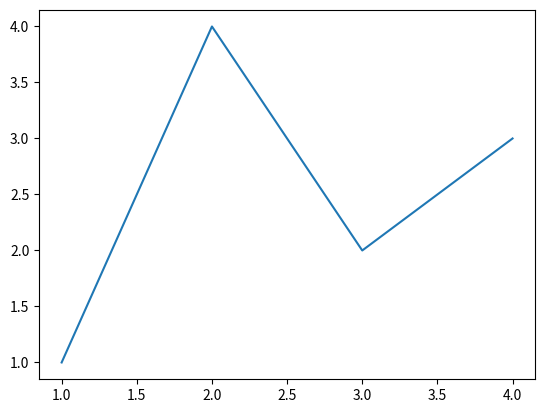
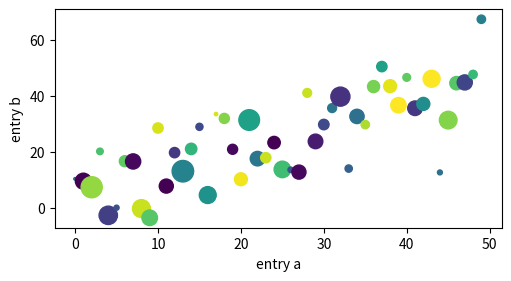
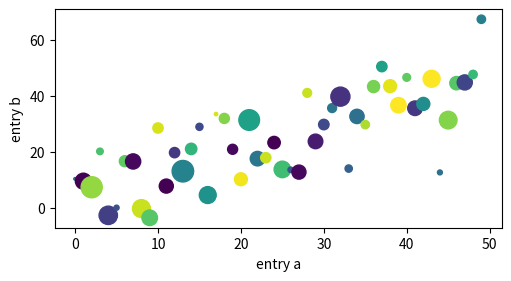
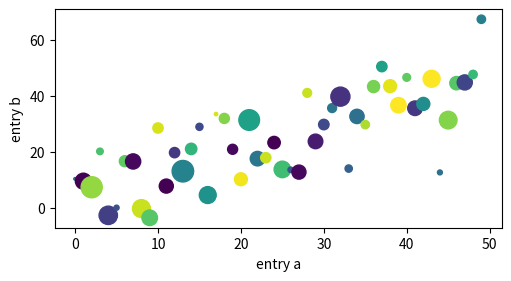
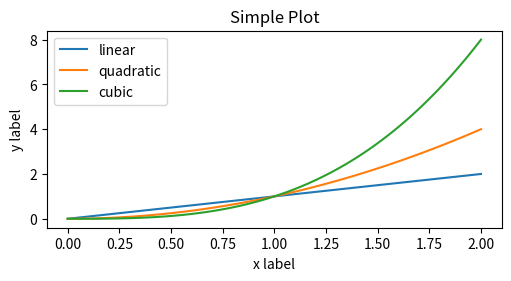
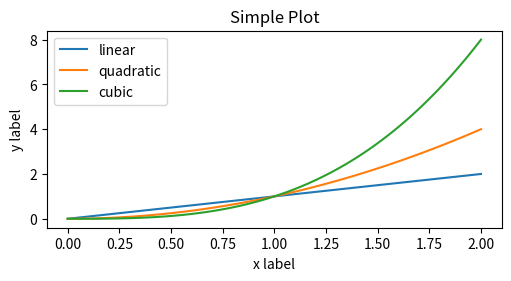
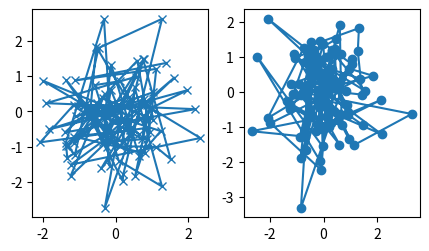
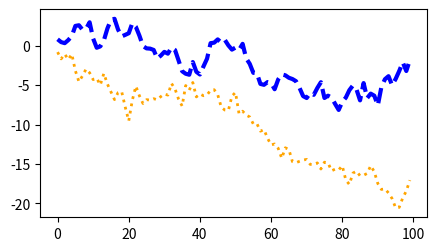
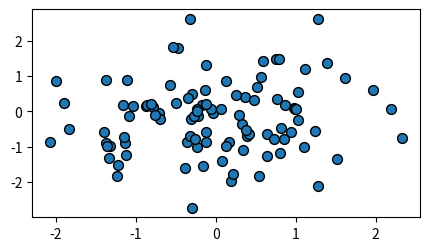
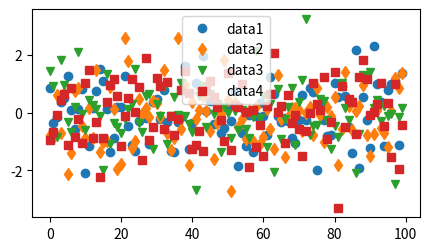
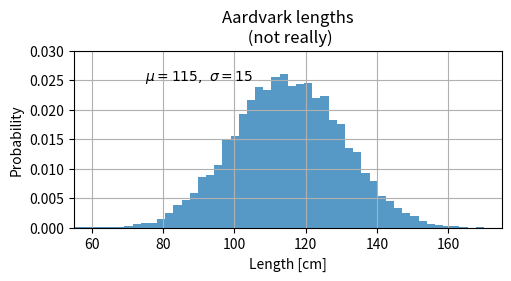
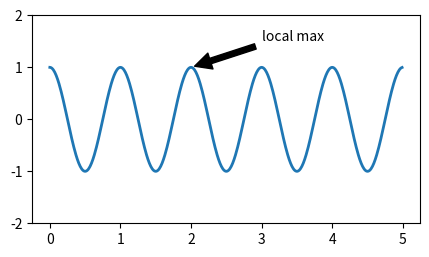
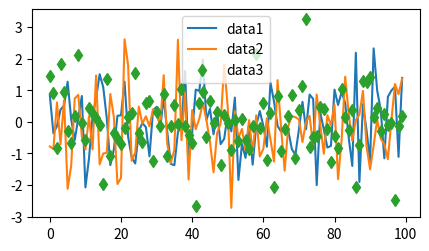
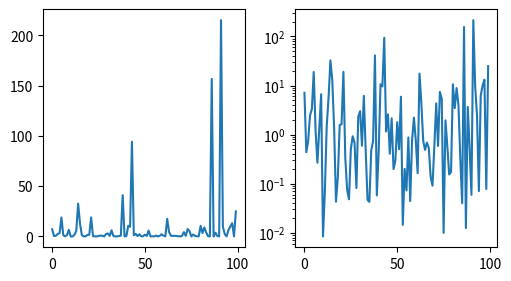
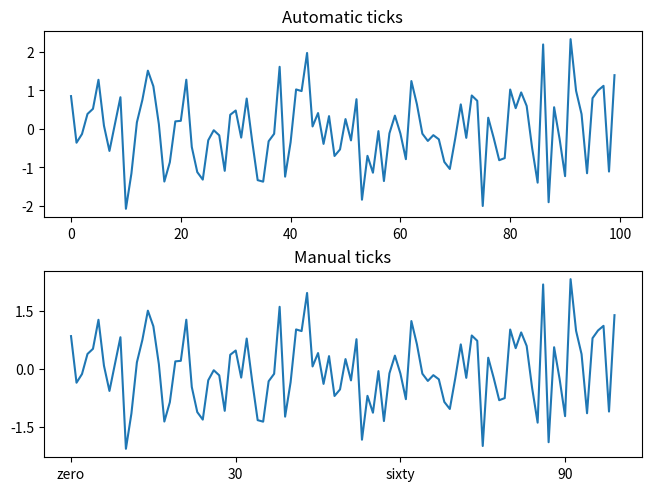
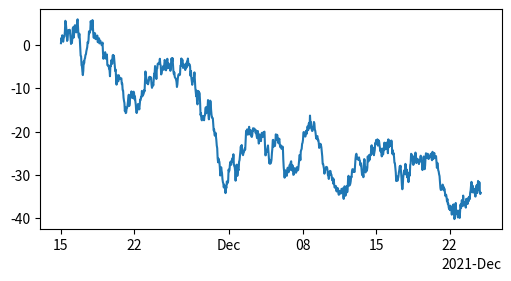

Write the Python code that produced these figures, in order.
#!/usr/bin/env python
# coding: utf-8

# 
# # Basic Usage
# 
# This tutorial covers some basic usage patterns and best practices to
# help you get started with Matplotlib.
# 

# In[7]:


get_ipython().run_line_magic('matplotlib', 'inline')
import matplotlib as mpl
import matplotlib.pyplot as plt
import numpy as np
import pandas as pd


# ## A simple example

# * 先快速畫一張圖，再來講內容：

# In[4]:


fig, ax = plt.subplots()  # Create a figure containing a single axes.
ax.plot([1, 2, 3, 4], 
        [1, 4, 2, 3]);  # Plot some data on the axes.


# ## 圖形各 component 圖解

# ![](figures/anatomy.webp)

# * 來定義一下 matplotlib 的幾個名詞：  
#   * `axis`: 一個軸，是一個物件，裡面設定了 scale, limits, generate ticks(刻度) and ticklabel。tickable的文字style是由 `Formatter` 這個物件來控制，tick的位置是由 `Locator` 這個ojbect來控制  
#   * `Artist`: 所有你在一張圖上看到的東西，都被稱為 artist (我想，他叫 artist 的原因，是因為你可以做 styling)，包括Text objects, Line2D objects, collections objects, Patch objects, etc. When the Figure is rendered, all of the Artists are drawn to the canvas. Most Artists are tied to an Axes; such an Artist cannot be shared by multiple Axes, or moved from one to another.  
#   * `axes`: axes是axis的複數，所以2個axis(x,y)畫出的圖的圖，就是一個axes。3個axis(x,y,z)畫出的圖，也是一個axes。所以 axes 你可以想成實際畫出的那個圖，這也是為啥後面在畫圖時，都是用 `ax.*()` 的 method，例如 `ax.plot()`. 
#   * `Figures`: 拿來做畫的那個彈出視窗(or jupyter widgets, etc)，就叫 figures。一個figures裡面，可以包含多個 axes。(因為你可以開一個繪圖視窗後，用subplot把一張2d的圖+一張3d的圖放在一起)。

# ## 畫圖的 inputs
# 
# 
# 

# * 可以接受的 input 包括：  
#   * `numpy.array`. 
#   * `pandas.DataFrame`: 欄位名稱用字串, 後面要加上 `data = ` 這個參數，把 DataFrame 放入  
#   * `dict`: 欄位名稱用字串, 後面要加上 `data = ` 這個參數，把 dictinoary 放入

# In[ ]:





# In[9]:


# numpy.array objects
np.random.seed(19680801)  # seed the random number generator.
a = np.arange(50)
b = a + 10 * np.random.randn(50)
c = np.random.randint(0, 50, 50)
d = np.abs(np.random.randn(50)) * 100

fig, ax = plt.subplots(figsize=(5, 2.7), layout='constrained')
ax.scatter(a, b, c=c, s=d)
ax.set_xlabel('entry a')
ax.set_ylabel('entry b');


# In[10]:


# dictionary
my_dict = {
    "a": a,
    "b": b,
    "c": c,
    "d": d
}
fig, ax = plt.subplots(figsize=(5, 2.7), layout='constrained')
ax.scatter('a', 'b', c='c', s='d', data=my_dict)
ax.set_xlabel('entry a')
ax.set_ylabel('entry b');


# In[11]:


# pandas.DataFrame
my_df = pd.DataFrame(my_dict)
fig, ax = plt.subplots(figsize=(5, 2.7), layout='constrained')
ax.scatter('a', 'b', c='c', s='d', data=my_df)
ax.set_xlabel('entry a')
ax.set_ylabel('entry b');


# 
# ## Coding styles
# 
# ### The object-oriented and the pyplot interfaces
# 
# As noted above, there are essentially two ways to use Matplotlib:
# 
# - Explicitly create Figures and Axes, and call methods on them (the
#   "object-oriented (OO) style").
# - Rely on pyplot to automatically create and manage the Figures and Axes, and
#   use pyplot functions for plotting.
# 
# So one can use the OO-style
# 
# 

# In[ ]:





# In[ ]:





# In[ ]:


x = np.linspace(0, 2, 100)  # Sample data.

# Note that even in the OO-style, we use `.pyplot.figure` to create the Figure.
fig, ax = plt.subplots(figsize=(5, 2.7), layout='constrained')
ax.plot(x, x, label='linear')  # Plot some data on the axes.
ax.plot(x, x**2, label='quadratic')  # Plot more data on the axes...
ax.plot(x, x**3, label='cubic')  # ... and some more.
ax.set_xlabel('x label')  # Add an x-label to the axes.
ax.set_ylabel('y label')  # Add a y-label to the axes.
ax.set_title("Simple Plot")  # Add a title to the axes.
ax.legend();  # Add a legend.


# or the pyplot-style:
# 
# 

# In[ ]:


x = np.linspace(0, 2, 100)  # Sample data.

plt.figure(figsize=(5, 2.7), layout='constrained')
plt.plot(x, x, label='linear')  # Plot some data on the (implicit) axes.
plt.plot(x, x**2, label='quadratic')  # etc.
plt.plot(x, x**3, label='cubic')
plt.xlabel('x label')
plt.ylabel('y label')
plt.title("Simple Plot")
plt.legend();


# (In addition, there is a third approach, for the case when embedding
# Matplotlib in a GUI application, which completely drops pyplot, even for
# figure creation. See the corresponding section in the gallery for more info:
# `user_interfaces`.)
# 
# Matplotlib's documentation and examples use both the OO and the pyplot
# styles. In general, we suggest using the OO style, particularly for
# complicated plots, and functions and scripts that are intended to be reused
# as part of a larger project. However, the pyplot style can be very convenient
# for quick interactive work.
# 
# <div class="alert alert-info"><h4>Note</h4><p>You may find older examples that use the ``pylab`` interface,
#    via ``from pylab import *``. This approach is strongly deprecated.</p></div>
# 
# ### Making a helper functions
# 
# If you need to make the same plots over and over again with different data
# sets, or want to easily wrap Matplotlib methods, use the recommended
# signature function below.
# 
# 

# In[ ]:


def my_plotter(ax, data1, data2, param_dict):
    """
    A helper function to make a graph.
    """
    out = ax.plot(data1, data2, **param_dict)
    return out


# which you would then use twice to populate two subplots:
# 
# 

# In[ ]:


data1, data2, data3, data4 = np.random.randn(4, 100)  # make 4 random data sets
fig, (ax1, ax2) = plt.subplots(1, 2, figsize=(5, 2.7))
my_plotter(ax1, data1, data2, {'marker': 'x'})
my_plotter(ax2, data3, data4, {'marker': 'o'});


# Note that if you want to install these as a python package, or any other
# customizations you could use one of the many templates on the web;
# Matplotlib has one at `mpl-cookiecutter
# <https://github.com/matplotlib/matplotlib-extension-cookiecutter>`_
# 
# 
# ## Styling Artists
# 
# Most plotting methods have styling options for the Artists, accessible either
# when a plotting method is called, or from a "setter" on the Artist.  In the
# plot below we manually set the *color*, *linewidth*, and *linestyle* of the
# Artists created by `~.Axes.plot`, and we set the linestyle of the second line
# after the fact with `~.Line2D.set_linestyle`.
# 
# 

# In[ ]:


fig, ax = plt.subplots(figsize=(5, 2.7))
x = np.arange(len(data1))
ax.plot(x, np.cumsum(data1), color='blue', linewidth=3, linestyle='--')
l, = ax.plot(x, np.cumsum(data2), color='orange', linewidth=2)
l.set_linestyle(':');


# ### Colors
# 
# Matplotlib has a very flexible array of colors that are accepted for most
# Artists; see the :doc:`colors tutorial </tutorials/colors/colors>` for a
# list of specifications. Some Artists will take multiple colors.  i.e. for
# a `~.Axes.scatter` plot, the edge of the markers can be different colors
# from the interior:
# 
# 

# In[ ]:


fig, ax = plt.subplots(figsize=(5, 2.7))
ax.scatter(data1, data2, s=50, facecolor='C0', edgecolor='k');


# ### Linewidths, linestyles, and markersizes
# 
# Line widths are typically in typographic points (1 pt = 1/72 inch) and
# available for Artists that have stroked lines.  Similarly, stroked lines
# can have a linestyle.  See the :doc:`linestyles example
# </gallery/lines_bars_and_markers/linestyles>`.
# 
# Marker size depends on the method being used.  `~.Axes.plot` specifies
# markersize in points, and is generally the "diameter" or width of the
# marker.  `~.Axes.scatter` specifies markersize as approximately
# proportional to the visual area of the marker.  There is an array of
# markerstyles available as string codes (see :mod:`~.matplotlib.markers`), or
# users can define their own `~.MarkerStyle` (see
# :doc:`/gallery/lines_bars_and_markers/marker_reference`):
# 
# 

# In[ ]:


fig, ax = plt.subplots(figsize=(5, 2.7))
ax.plot(data1, 'o', label='data1')
ax.plot(data2, 'd', label='data2')
ax.plot(data3, 'v', label='data3')
ax.plot(data4, 's', label='data4')
ax.legend();


# ## Labelling plots
# 
# ### Axes labels and text
# 
# `~.Axes.set_xlabel`, `~.Axes.set_ylabel`, and `~.Axes.set_title` are used to
# add text in the indicated locations (see :doc:`/tutorials/text/text_intro`
# for more discussion).  Text can also be directly added to plots using
# `~.Axes.text`:
# 
# 

# In[ ]:


mu, sigma = 115, 15
x = mu + sigma * np.random.randn(10000)
fig, ax = plt.subplots(figsize=(5, 2.7), layout='constrained')
# the histogram of the data
n, bins, patches = ax.hist(x, 50, density=1, facecolor='C0', alpha=0.75)

ax.set_xlabel('Length [cm]')
ax.set_ylabel('Probability')
ax.set_title('Aardvark lengths\n (not really)')
ax.text(75, .025, r'$\mu=115,\ \sigma=15$')
ax.axis([55, 175, 0, 0.03])
ax.grid(True);


# All of the `~.Axes.text` functions return a `matplotlib.text.Text`
# instance.  Just as with lines above, you can customize the properties by
# passing keyword arguments into the text functions::
# 
#   t = ax.set_xlabel('my data', fontsize=14, color='red')
# 
# These properties are covered in more detail in
# :doc:`/tutorials/text/text_props`.
# 
# ### Using mathematical expressions in text
# 
# Matplotlib accepts TeX equation expressions in any text expression.
# For example to write the expression $\sigma_i=15$ in the title,
# you can write a TeX expression surrounded by dollar signs::
# 
#     ax.set_title(r'$\sigma_i=15$')
# 
# where the ``r`` preceding the title string signifies that the string is a
# *raw* string and not to treat backslashes as python escapes.
# Matplotlib has a built-in TeX expression parser and
# layout engine, and ships its own math fonts – for details see
# :doc:`/tutorials/text/mathtext`.  You can also use LaTeX directly to format
# your text and incorporate the output directly into your display figures or
# saved postscript – see :doc:`/tutorials/text/usetex`.
# 
# ### Annotations
# 
# We can also annotate points on a plot, often by connecting an arrow pointing
# to *xy*, to a piece of text at *xytext*:
# 
# 

# In[ ]:


fig, ax = plt.subplots(figsize=(5, 2.7))

t = np.arange(0.0, 5.0, 0.01)
s = np.cos(2 * np.pi * t)
line, = ax.plot(t, s, lw=2)

ax.annotate('local max', xy=(2, 1), xytext=(3, 1.5),
            arrowprops=dict(facecolor='black', shrink=0.05))

ax.set_ylim(-2, 2);


# In this basic example, both *xy* and *xytext* are in data coordinates.
# There are a variety of other coordinate systems one can choose -- see
# `annotations-tutorial` and `plotting-guide-annotation` for
# details.  More examples also can be found in
# :doc:`/gallery/text_labels_and_annotations/annotation_demo`.
# 
# ### Legends
# 
# Often we want to identify lines or markers with a `.Axes.legend`:
# 
# 

# In[ ]:


fig, ax = plt.subplots(figsize=(5, 2.7))
ax.plot(np.arange(len(data1)), data1, label='data1')
ax.plot(np.arange(len(data2)), data2, label='data2')
ax.plot(np.arange(len(data3)), data3, 'd', label='data3')
ax.legend();


# Legends in Matplotlib are quite flexible in layout, placement, and what
# Artists they can represent. They are discussed in detail in
# :doc:`/tutorials/intermediate/legend_guide`.
# 
# ## Axis scales and ticks
# 
# Each Axes has two (or three) `~.axis.Axis` objects representing the x- and
# y-axis. These control the *scale* of the Axis, the tick *locators* and the
# tick *formatters*. Additional Axes can be attached to display further Axis
# objects.
# 
# ### Scales
# 
# In addition to the linear scale, Matplotlib supplies non-linear scales,
# such as a log-scale.  Since log-scales are used so much there are also
# direct methods like `~.Axes.loglog`, `~.Axes.semilogx`, and
# `~.Axes.semilogy`.  There are a number of scales (see
# :doc:`/gallery/scales/scales` for other examples).  Here we set the scale
# manually:
# 
# 

# In[ ]:


fig, axs = plt.subplots(1, 2, figsize=(5, 2.7), layout='constrained')
xdata = np.arange(len(data1))  # make an ordinal for this
data = 10**data1
axs[0].plot(xdata, data)

axs[1].set_yscale('log')
axs[1].plot(xdata, data);


# The scale sets the mapping from data values to spacing along the Axis. This
# happens in both directions, and gets combined into a *transform*, which
# is the way that Matplotlib maps from data coordinates to Axes, Figure, or
# screen coordinates.  See :doc:`/tutorials/advanced/transforms_tutorial`.
# 
# ### Tick locators and formatters
# 
# Each Axis has a tick *locator* and *formatter* that choose where along the
# Axis objects to put tick marks.  A simple interface to this is
# `~.Axes.set_xticks`:
# 
# 

# In[ ]:


fig, axs = plt.subplots(2, 1, layout='constrained')
axs[0].plot(xdata, data1)
axs[0].set_title('Automatic ticks')

axs[1].plot(xdata, data1)
axs[1].set_xticks(np.arange(0, 100, 30), ['zero', '30', 'sixty', '90'])
axs[1].set_yticks([-1.5, 0, 1.5])  # note that we don't need to specify labels
axs[1].set_title('Manual ticks');


# Different scales can have different locators and formatters; for instance
# the log-scale above uses `~.LogLocator` and `~.LogFormatter`. See
# :doc:`/gallery/ticks/tick-locators` and
# :doc:`/gallery/ticks/tick-formatters` for other formatters and
# locators and information for writing your own.
# 
# ### Plotting dates and strings
# 
# Matplotlib can handle plotting arrays of dates and arrays of strings, as
# well as floating point numbers.  These get special locators and formatters
# as appropriate.  For dates:
# 
# 

# In[ ]:


fig, ax = plt.subplots(figsize=(5, 2.7), layout='constrained')
dates = np.arange(np.datetime64('2021-11-15'), np.datetime64('2021-12-25'),
                  np.timedelta64(1, 'h'))
data = np.cumsum(np.random.randn(len(dates)))
ax.plot(dates, data)
cdf = mpl.dates.ConciseDateFormatter(ax.xaxis.get_major_locator())
ax.xaxis.set_major_formatter(cdf);


# For more information see the date examples
# (e.g. :doc:`/gallery/text_labels_and_annotations/date`)
# 
# For strings, we get categorical plotting (see:
# :doc:`/gallery/lines_bars_and_markers/categorical_variables`).
# 
# 

# In[ ]:


fig, ax = plt.subplots(figsize=(5, 2.7), layout='constrained')
categories = ['turnips', 'rutabaga', 'cucumber', 'pumpkins']

ax.bar(categories, np.random.rand(len(categories)));


# One caveat about categorical plotting is that some methods of parsing
# text files return a list of strings, even if the strings all represent
# numbers or dates.  If you pass 1000 strings, Matplotlib will think you
# meant 1000 categories and will add 1000 ticks to your plot!
# 
# 
# ### Additional Axis objects
# 
# Plotting data of different magnitude in one chart may require
# an additional y-axis. Such an Axis can be created by using
# `~.Axes.twinx` to add a new Axes with an invisible x-axis and a y-axis
# positioned at the right (analogously for `~.Axes.twiny`). See
# :doc:`/gallery/subplots_axes_and_figures/two_scales` for another example.
# 
# Similarly, you can add a `~.Axes.secondary_xaxis` or
# `~.Axes.secondary_yaxis` having a different scale than the main Axis to
# represent the data in different scales or units. See
# :doc:`/gallery/subplots_axes_and_figures/secondary_axis` for further
# examples.
# 
# 

# In[ ]:


fig, (ax1, ax3) = plt.subplots(1, 2, figsize=(8, 2.7), layout='constrained')
l1, = ax1.plot(t, s)
ax2 = ax1.twinx()
l2, = ax2.plot(t, range(len(t)), 'C1')
ax2.legend([l1, l2], ['Sine (left)', 'Straight (right)'])

ax3.plot(t, s)
ax3.set_xlabel('Angle [°]')
ax4 = ax3.secondary_xaxis('top', functions=(np.rad2deg, np.deg2rad))
ax4.set_xlabel('Angle [rad]')


# ## Color mapped data
# 
# Often we want to have a third dimension in a plot represented by a colors in
# a colormap. Matplotlib has a number of plot types that do this:
# 
# 

# In[ ]:


X, Y = np.meshgrid(np.linspace(-3, 3, 128), np.linspace(-3, 3, 128))
Z = (1 - X/2 + X**5 + Y**3) * np.exp(-X**2 - Y**2)

fig, axs = plt.subplots(2, 2, layout='constrained')
pc = axs[0, 0].pcolormesh(X, Y, Z, vmin=-1, vmax=1, cmap='RdBu_r')
fig.colorbar(pc, ax=axs[0, 0])
axs[0, 0].set_title('pcolormesh()')

co = axs[0, 1].contourf(X, Y, Z, levels=np.linspace(-1.25, 1.25, 11))
fig.colorbar(co, ax=axs[0, 1])
axs[0, 1].set_title('contourf()')

pc = axs[1, 0].imshow(Z**2 * 100, cmap='plasma',
                          norm=mpl.colors.LogNorm(vmin=0.01, vmax=100))
fig.colorbar(pc, ax=axs[1, 0], extend='both')
axs[1, 0].set_title('imshow() with LogNorm()')

pc = axs[1, 1].scatter(data1, data2, c=data3, cmap='RdBu_r')
fig.colorbar(pc, ax=axs[1, 1], extend='both')
axs[1, 1].set_title('scatter()');


# ### Colormaps
# 
# These are all examples of Artists that derive from  `~.ScalarMappable`
# objects.  They all can set a linear mapping between *vmin* and *vmax* into
# the colormap specified by *cmap*.  Matplotlib has many colormaps to choose
# from (:doc:`/tutorials/colors/colormaps`) you can make your
# own (:doc:`/tutorials/colors/colormap-manipulation`) or download as
# `third-party packages
# <https://matplotlib.org/mpl-third-party/#colormaps-and-styles>`_.
# 
# ### Normalizations
# 
# Sometimes we want a non-linear mapping of the data to the colormap, as
# in the ``LogNorm`` example above.  We do this by supplying the
# ScalarMappable with the *norm* argument instead of *vmin* and *vmax*.
# More normalizations are shown at :doc:`/tutorials/colors/colormapnorms`.
# 
# ### Colorbars
# 
# Adding a `~.Figure.colorbar` gives a key to relate the color back to the
# underlying data. Colorbars are figure-level Artists, and are attached to
# a ScalarMappable (where they get their information about the norm and
# colormap) and usually steal space from a parent Axes.  Placement of
# colorbars can be complex: see
# :doc:`/gallery/subplots_axes_and_figures/colorbar_placement` for
# details.  You can also change the appearance of colorbars with the
# *extend* keyword to add arrows to the ends, and *shrink* and *aspect* to
# control the size.  Finally, the colorbar will have default locators
# and formatters appropriate to the norm.  These can be changed as for
# other Axis objects.
# 
# 
# ## Working with multiple Figures and Axes
# 
# You can open multiple Figures with multiple calls to
# ``fig = plt.figure()`` or ``fig2, ax = plt.subplots()``.  By keeping the
# object references you can add Artists to either Figure.
# 
# Multiple Axes can be added a number of ways, but the most basic is
# ``plt.subplots()`` as used above.  One can achieve more complex layouts,
# with Axes objects spanning columns or rows, using `~.pyplot.subplot_mosaic`.
# 
# 

# In[ ]:


fig, axd = plt.subplot_mosaic([['upleft', 'right'],
                               ['lowleft', 'right']], layout='constrained')
axd['upleft'].set_title('upleft')
axd['lowleft'].set_title('lowleft')
axd['right'].set_title('right');


# Matplotlib has quite sophisticated tools for arranging Axes: See
# :doc:`/tutorials/intermediate/arranging_axes` and
# :doc:`/tutorials/provisional/mosaic`.
# 
# 
# ## More reading
# 
# For more plot types see :doc:`Plot types </plot_types/index>` and the
# :doc:`API reference </api/index>`, in particlar the
# :doc:`Axes API </api/axes_api>`.
# 
# 
